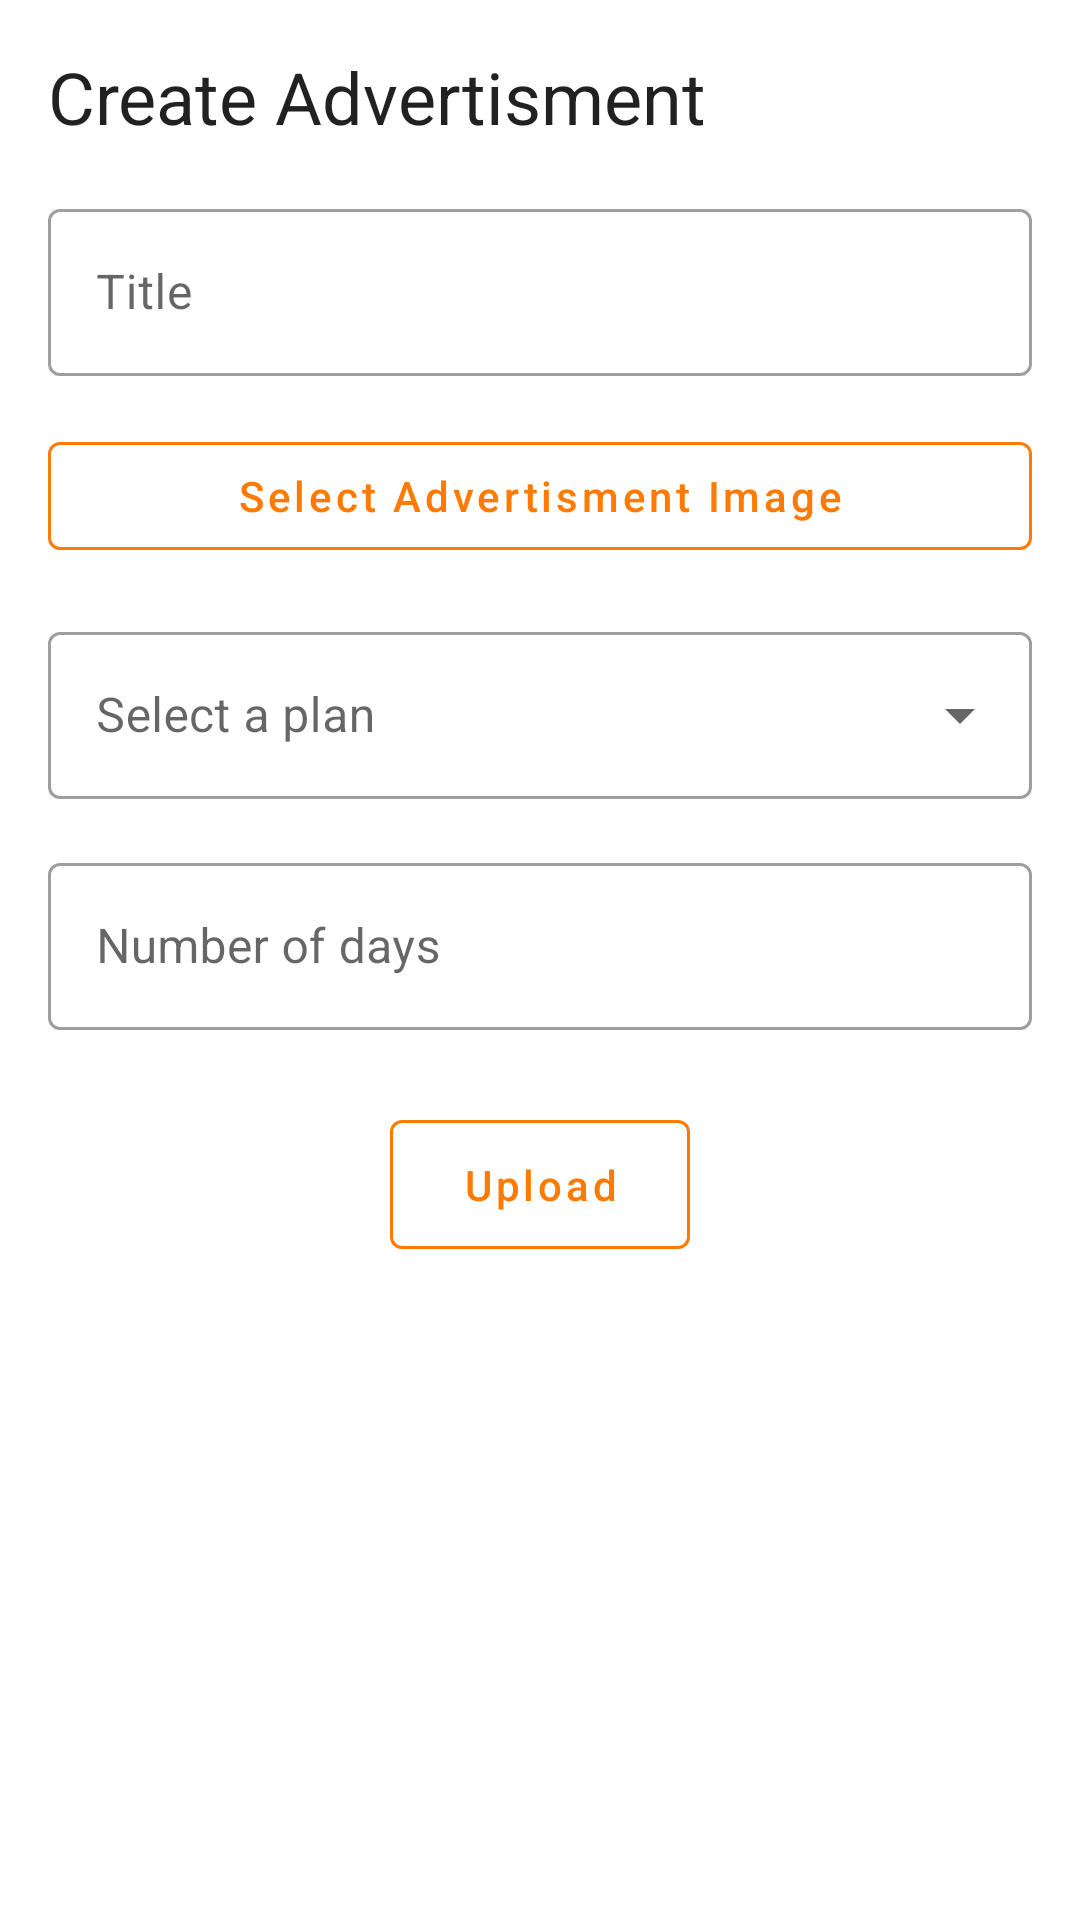

Write the Android layout XML for this screen, with the resource values it uses.
<!-- AndroidManifest.xml: application theme Theme.AjkalNewYork -->
<!-- res/layout/fragment_upload_ad.xml -->
<?xml version="1.0" encoding="utf-8"?>
<androidx.constraintlayout.widget.ConstraintLayout xmlns:android="http://schemas.android.com/apk/res/android"
    xmlns:tools="http://schemas.android.com/tools"
    android:layout_width="match_parent"
    android:layout_height="match_parent"
    xmlns:app="http://schemas.android.com/apk/res-auto"
    tools:context=".fragments.user.userad.UploadAdFragment">

    <TextView
        android:id="@+id/textView"
        android:layout_width="wrap_content"
        android:layout_height="wrap_content"
        android:layout_marginStart="16dp"
        android:layout_marginTop="16dp"
        style="@style/TextAppearance.MaterialComponents.Headline5"
        android:text="Create Advertisment"
        app:layout_constraintStart_toStartOf="parent"
        app:layout_constraintTop_toTopOf="parent"/>

    <com.google.android.material.textfield.TextInputLayout
        style="@style/Widget.MaterialComponents.TextInputLayout.OutlinedBox"
        android:id="@+id/textInputLayout"
        android:layout_width="0dp"
        android:layout_height="wrap_content"
        android:layout_marginTop="16dp"
        android:layout_marginEnd="16dp"
        app:layout_constraintEnd_toEndOf="parent"
        app:layout_constraintStart_toStartOf="@+id/textView"
        app:layout_constraintTop_toBottomOf="@+id/textView">

        <com.google.android.material.textfield.TextInputEditText
            android:id="@+id/adTitle"
            android:layout_width="match_parent"
            android:layout_height="wrap_content"
            android:hint="Title" />
    </com.google.android.material.textfield.TextInputLayout>

    <com.google.android.material.button.MaterialButton
        android:id="@+id/adImageButton"
        style="@style/Widget.MaterialComponents.Button.OutlinedButton"
        android:layout_width="0dp"
        android:layout_height="wrap_content"
        android:layout_marginTop="16dp"
        android:text="Select Advertisment Image"
        android:textAllCaps="false"
        android:textColor="@color/secondaryColor"
        app:layout_constraintEnd_toEndOf="@+id/textInputLayout"
        app:layout_constraintStart_toStartOf="@+id/textInputLayout"
        app:layout_constraintTop_toBottomOf="@+id/adImageView"
        app:strokeColor="@color/secondaryColor" />

    <ImageView
        android:id="@+id/adImageView"
        android:layout_width="0dp"
        android:layout_height="wrap_content"
        android:adjustViewBounds="true"
        android:visibility="visible"
        app:layout_constraintEnd_toEndOf="@+id/textInputLayout"
        app:layout_constraintStart_toStartOf="@+id/textInputLayout"
        app:layout_constraintTop_toBottomOf="@+id/textInputLayout" />

    <com.google.android.material.textfield.TextInputLayout
        android:id="@+id/textInputLayout3"
        style="@style/Widget.MaterialComponents.TextInputLayout.OutlinedBox.ExposedDropdownMenu"
        android:layout_width="0dp"
        android:layout_height="wrap_content"
        android:layout_marginTop="16dp"
        app:layout_constraintEnd_toEndOf="@+id/adImageButton"
        app:layout_constraintStart_toStartOf="@+id/adImageButton"
        app:layout_constraintTop_toBottomOf="@+id/adImageButton">

        <AutoCompleteTextView
            android:id="@+id/subscriptionType"
            android:layout_width="match_parent"
            android:layout_height="match_parent"
            android:hint="Select a plan"
            android:inputType="none" />
    </com.google.android.material.textfield.TextInputLayout>

    <com.google.android.material.textfield.TextInputLayout
        android:id="@+id/expiry_date_text_input_layout"
        style="@style/Widget.MaterialComponents.TextInputLayout.OutlinedBox"
        android:layout_width="0dp"
        android:layout_height="wrap_content"
        android:layout_marginTop="16dp"
        app:layout_constraintEnd_toEndOf="@+id/textInputLayout3"
        app:layout_constraintStart_toStartOf="@+id/textInputLayout3"
        app:layout_constraintTop_toBottomOf="@+id/textInputLayout3">

        <com.google.android.material.textfield.TextInputEditText
            android:id="@+id/exp_date"
            android:layout_width="match_parent"
            android:layout_height="wrap_content"
            android:hint="Number of days"
            android:inputType="number" />
    </com.google.android.material.textfield.TextInputLayout>

    <com.google.android.material.button.MaterialButton
        android:id="@+id/upload"
        android:layout_width="wrap_content"
        android:layout_height="wrap_content"
        android:layout_marginTop="24dp"
        android:text="Upload"
        style="@style/Widget.MaterialComponents.Button.OutlinedButton"
        app:strokeColor="@color/secondaryColor"
        android:textAllCaps="false"
        android:textColor="@color/secondaryColor"
        android:paddingHorizontal="24dp"
        android:paddingVertical="12dp"
        app:layout_constraintEnd_toEndOf="@+id/expiry_date_text_input_layout"
        app:layout_constraintStart_toStartOf="@+id/expiry_date_text_input_layout"
        app:layout_constraintTop_toBottomOf="@+id/expiry_date_text_input_layout" />


</androidx.constraintlayout.widget.ConstraintLayout>
<!-- resources referenced by this layout -->
<resources>
  <color name="secondaryColor">#ff7a00</color>
  <style name="Theme.AjkalNewYork" parent="Theme.MaterialComponents.DayNight.NoActionBar">
          
          <item name="colorPrimary">@color/primaryColor</item>
          <item name="colorPrimaryVariant">@color/primaryDarkColor</item>
          <item name="colorPrimaryDark">@color/primaryDarkColor</item>
          <item name="colorOnPrimary">@color/primaryTextColor</item>
          
          <item name="colorSecondary">@color/secondaryColor</item>
          <item name="colorSecondaryVariant">@color/secondaryLightColor</item>
          <item name="colorOnSecondary">@color/secondaryTextColor</item>
          
          <item name="android:statusBarColor" tools:targetApi="l">?attr/colorPrimaryVariant</item>
          
          <item name="chipStyle">@style/Widget.AjkalNewYork.chip.filter</item>
          <item name="android:forceDarkAllowed">false</item>
      </style>
  <color name="primaryColor">#ffb800</color>
  <color name="primaryDarkColor">#c78800</color>
  <color name="primaryTextColor">#000000</color>
  <color name="secondaryLightColor">#ffab42</color>
  <color name="secondaryTextColor">#000000</color>
  <style name="Widget.AjkalNewYork.chip.filter" parent="Widget.MaterialComponents.Chip.Filter">
          <item name="chipBackgroundColor">@android:color/transparent</item>
          <item name="android:textColor">@color/black</item>
          <item name="chipIconEnabled">false</item>
          <item name="chipIconVisible">false</item>
          <item name="checkedIconVisible">false</item>
          <item name="chipStrokeColor">@android:color/darker_gray</item>
          <item name="chipStrokeWidth">1dp</item>
      </style>
  <color name="black">#FF000000</color>
</resources>
